Image classification data set "split_data" (sepehrtaji-dev/Laliga_teams_logo_CNN on GitHub). Class labels (20): Athletic Bilbao, Atletico Madrid, Barcelona, Celta Vigo, Deportivo Alaves, Espanyol, Getafe, Girona, Las Palmas, Leganes, Mallorca, Osasuna, Rayo Vallecano, Real Betis, Real Madrid, Real Sociedad, Real Valladolid, Sevilla, Valencia, Villarreal.

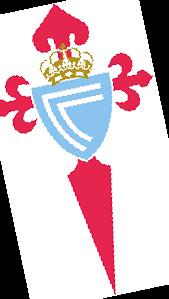
Label: Celta Vigo

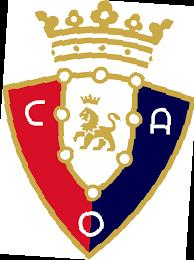
Label: Osasuna

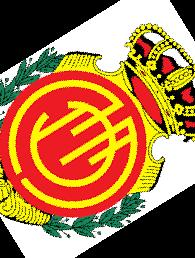
Label: Mallorca

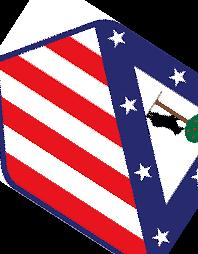
Label: Atletico Madrid

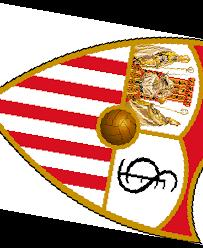
Label: Sevilla

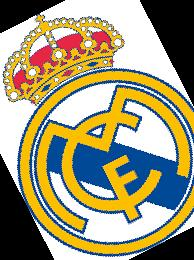
Label: Real Madrid
